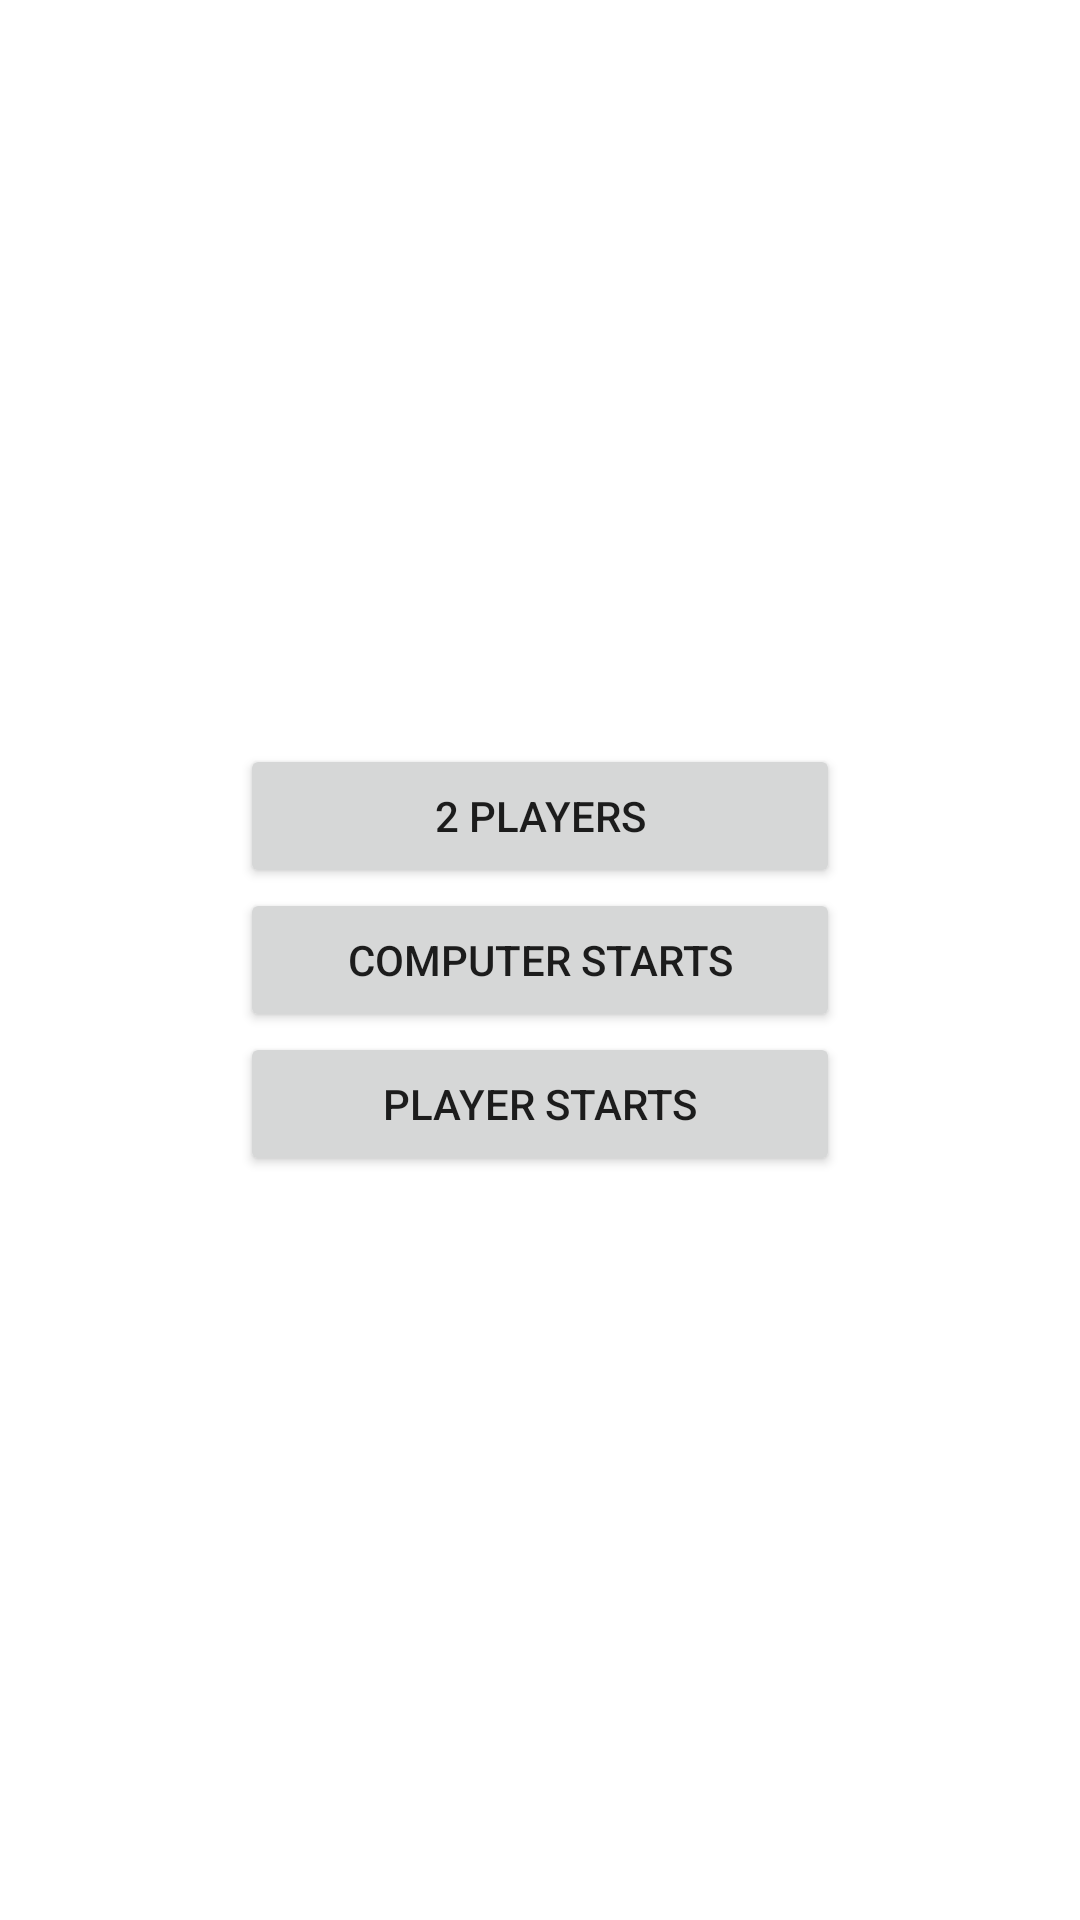

The Android layout XML behind this screen, and the referenced resources:
<!-- AndroidManifest.xml: application theme Theme.TicTacToeMegis2 -->
<!-- res/layout/activity_speles_veida_izvele.xml -->
<?xml version="1.0" encoding="utf-8"?>
<androidx.constraintlayout.widget.ConstraintLayout xmlns:android="http://schemas.android.com/apk/res/android"
    xmlns:app="http://schemas.android.com/apk/res-auto"
    xmlns:tools="http://schemas.android.com/tools"
    android:layout_width="match_parent"
    android:layout_height="match_parent"
    tools:context=".SpelesVeidaIzvele">

    <LinearLayout
        android:layout_width="wrap_content"
        android:layout_height="wrap_content"
        android:layout_marginStart="1dp"
        android:layout_marginEnd="1dp"
        android:orientation="vertical"
        app:layout_constraintBottom_toBottomOf="parent"
        app:layout_constraintEnd_toEndOf="parent"
        app:layout_constraintStart_toStartOf="parent"
        app:layout_constraintTop_toTopOf="parent">

        <Button
            android:id="@+id/button_2p"
            android:layout_width="200dp"
            android:layout_height="wrap_content"
            android:insetTop="6dp"
            android:onClick="chooseName2p"
            android:text="@string/_2_players"
            app:iconPadding="8dp" />

        <Button
            android:id="@+id/button_comp"
            android:layout_width="200dp"
            android:layout_height="wrap_content"
            android:onClick="gameComputer"
            android:text="@string/computer_starts" />

        <Button
            android:id="@+id/button_player"
            android:layout_width="200dp"
            android:layout_height="wrap_content"
            android:onClick="gamePlayer"
            android:text="@string/player_starts" />
    </LinearLayout>
</androidx.constraintlayout.widget.ConstraintLayout>
<!-- resources referenced by this layout -->
<resources>
  <string name="_2_players">2 players</string>
  <string name="computer_starts">Computer starts</string>
  <string name="player_starts">Player starts</string>
  <style name="Theme.TicTacToeMegis2" parent="Theme.MaterialComponents.DayNight.DarkActionBar">
          
          <item name="colorPrimary">@color/purple_500</item>
          <item name="colorPrimaryVariant">@color/purple_700</item>
          <item name="colorOnPrimary">@color/white</item>
          
          <item name="colorSecondary">@color/teal_200</item>
          <item name="colorSecondaryVariant">@color/teal_700</item>
          <item name="colorOnSecondary">@color/black</item>
          
          <item name="android:statusBarColor">?attr/colorPrimaryVariant</item>
          
      </style>
  <!-- not gathered from this repository: default colours our renderer supplied (Android Studio template values) -->
  <color name="purple_500">#FF6200EE</color>
  <color name="purple_700">#FF3700B3</color>
  <color name="teal_200">#FF03DAC5</color>
  <color name="teal_700">#FF018786</color>
  <color name="black">#FF000000</color>
  <color name="white">#FFFFFFFF</color>
</resources>
